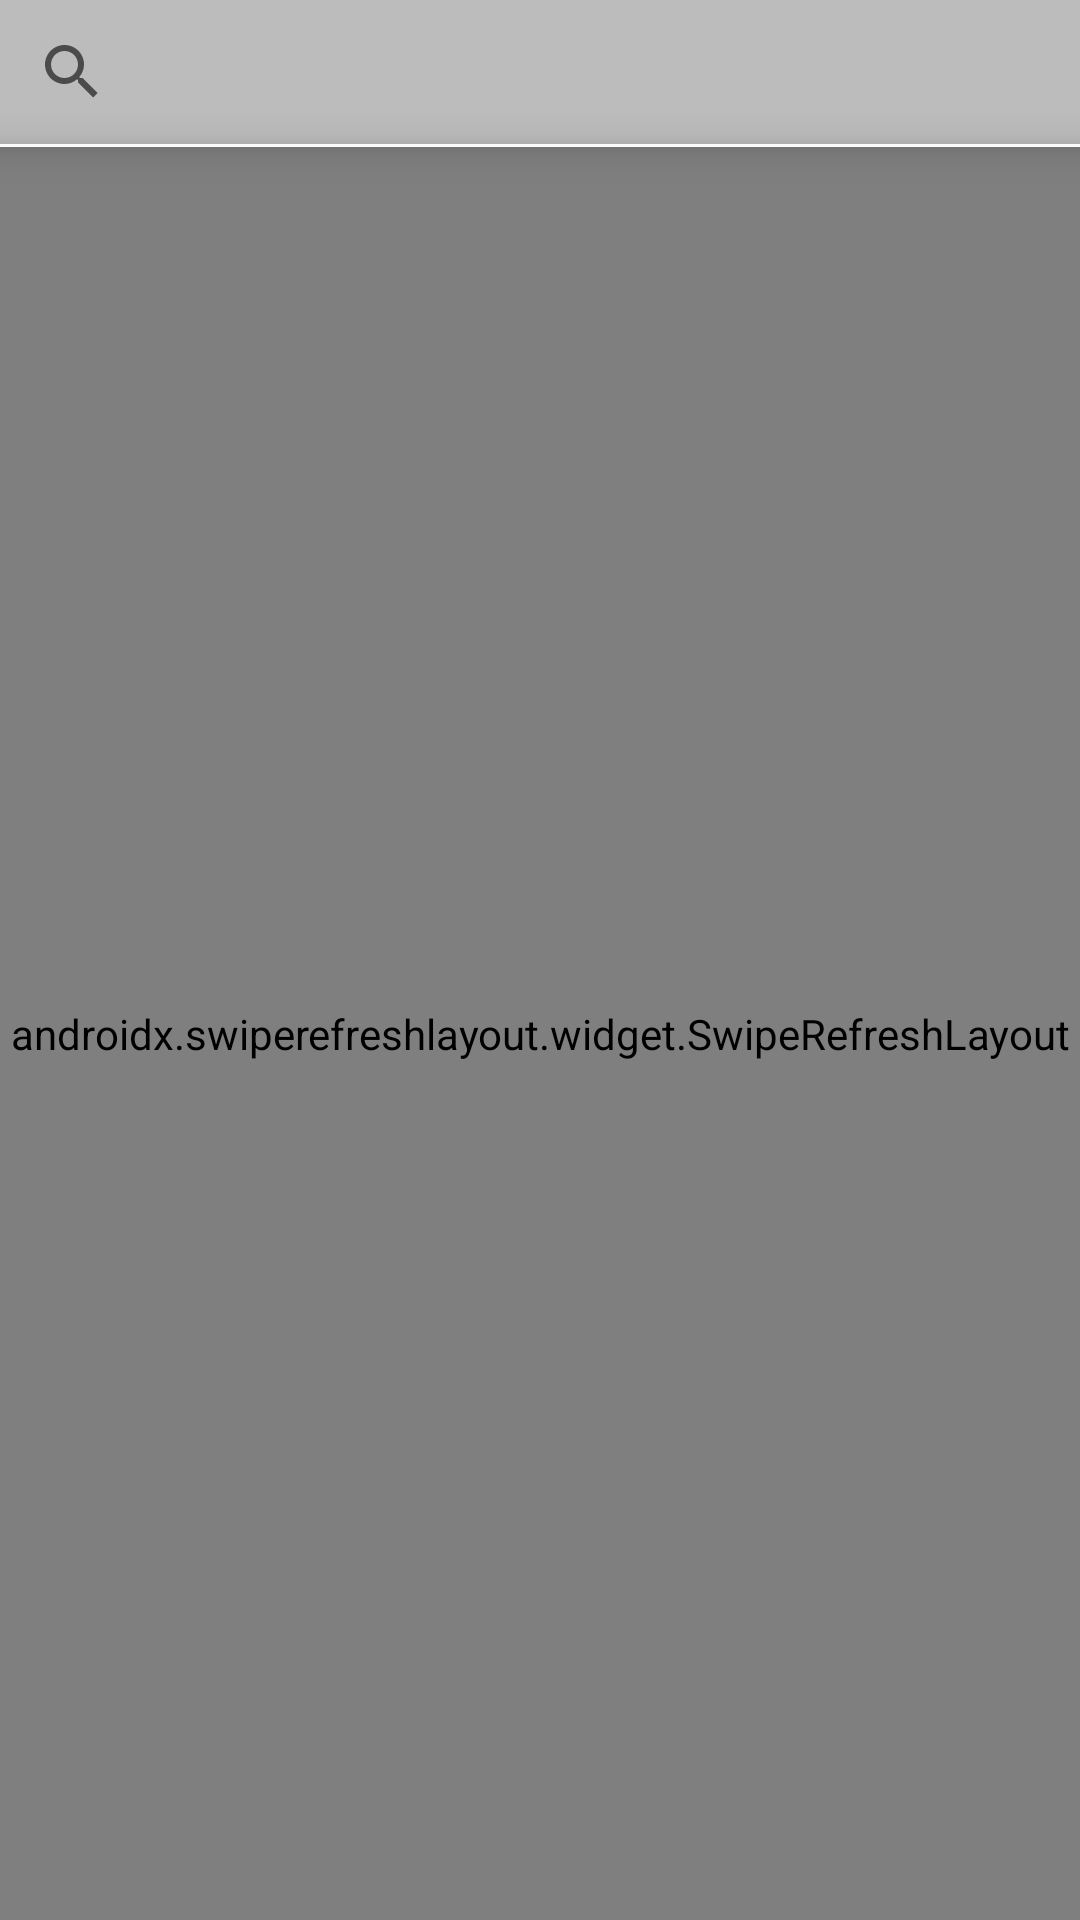

Write the Android layout XML for this screen, with the resource values it uses.
<!-- AndroidManifest.xml: application theme Theme.MovieApplication -->
<!-- res/layout/fragment_movies.xml -->
<?xml version="1.0" encoding="utf-8"?>
<androidx.constraintlayout.widget.ConstraintLayout xmlns:android="http://schemas.android.com/apk/res/android"
    xmlns:app="http://schemas.android.com/apk/res-auto"
    xmlns:tools="http://schemas.android.com/tools"
    android:layout_width="match_parent"
    android:layout_height="match_parent">

    <ProgressBar
        android:id="@+id/moviesProgressBar"
        android:layout_width="48dp"
        android:layout_height="48dp"
        android:elevation="24dp"
        android:indeterminateTint="?attr/colorOnPrimary"
        app:layout_constraintBottom_toBottomOf="parent"
        app:layout_constraintEnd_toEndOf="parent"
        app:layout_constraintStart_toStartOf="parent"
        app:layout_constraintTop_toTopOf="parent" />

    <androidx.appcompat.widget.SearchView
        android:id="@+id/moviesSearchBar"
        android:layout_width="0dp"
        android:theme="@style/SearchViewStyle"
        android:foregroundTint="?attr/colorOnPrimary"
        android:layout_height="wrap_content"
        app:layout_constraintEnd_toEndOf="parent"
        app:layout_constraintStart_toStartOf="parent"
        app:layout_constraintTop_toTopOf="parent"/>

    <View
        android:id="@+id/moviesSearchSeparator"
        android:layout_width="0dp"
        android:layout_height="1dp"
        app:layout_constraintStart_toStartOf="parent"
        app:layout_constraintEnd_toEndOf="parent"
        android:background="?attr/colorAccent"
        android:elevation="8dp"
        app:layout_constraintTop_toBottomOf="@id/moviesSearchBar"/>

    <androidx.swiperefreshlayout.widget.SwipeRefreshLayout
        android:id="@+id/moviesRefreshLayout"
        android:layout_width="0dp"
        android:layout_height="0dp"
        app:layout_constraintBottom_toBottomOf="parent"
        app:layout_constraintEnd_toEndOf="parent"
        app:layout_constraintStart_toStartOf="parent"
        app:layout_constraintTop_toBottomOf="@id/moviesSearchSeparator">

        <androidx.recyclerview.widget.RecyclerView
            android:id="@+id/moviesList"
            android:layout_width="match_parent"
            android:layout_height="wrap_content"
            android:clipToPadding="false"
            android:overScrollMode="never"
            app:layoutManager="androidx.recyclerview.widget.LinearLayoutManager"
            tools:listitem="@layout/item_movie" />
    </androidx.swiperefreshlayout.widget.SwipeRefreshLayout>
</androidx.constraintlayout.widget.ConstraintLayout>
<!-- res/layout/item_movie.xml (included above) -->
<?xml version="1.0" encoding="utf-8"?>
<com.google.android.material.card.MaterialCardView xmlns:android="http://schemas.android.com/apk/res/android"
    xmlns:app="http://schemas.android.com/apk/res-auto"
    xmlns:tools="http://schemas.android.com/tools"
    android:layout_width="match_parent"
    android:layout_height="wrap_content"
    android:layout_marginHorizontal="@dimen/margin_normal"
    android:layout_marginVertical="@dimen/margin_small"
    android:backgroundTint="?attr/colorPrimary"
    android:elevation="4dp"
    app:cardCornerRadius="20dp"
    app:contentPadding="@dimen/padding_normal">

    <androidx.constraintlayout.widget.ConstraintLayout
        android:layout_width="match_parent"
        android:layout_height="match_parent">

        <TextView
            android:id="@+id/titleText"
            style="?attr/textAppearanceHeadline6"
            android:layout_width="0dp"
            android:layout_height="wrap_content"
            android:layout_marginStart="@dimen/margin_normal"
            android:textColor="?attr/colorOnPrimary"
            android:ellipsize="end"
            android:maxLines="2"
            android:textAlignment="textStart"
            android:textSize="@dimen/text_size_large"
            app:layout_constraintEnd_toEndOf="parent"
            app:layout_constraintStart_toEndOf="@+id/movieImageCard"
            app:layout_constraintTop_toTopOf="parent"
            tools:text="Title" />

        <TextView
            android:id="@+id/budgetText"
            android:layout_width="0dp"
            android:layout_height="wrap_content"
            android:ellipsize="end"
            android:maxLines="1"
            android:textColor="?attr/colorOnPrimary"
            android:textAlignment="textStart"
            android:textSize="@dimen/text_size_normal"
            app:layout_constraintBottom_toBottomOf="parent"
            app:layout_constraintEnd_toEndOf="parent"
            app:layout_constraintStart_toStartOf="@+id/titleText"
            app:layout_constraintTop_toBottomOf="@+id/titleText"
            tools:text="1000" />

        <com.google.android.material.card.MaterialCardView
            android:id="@+id/movieImageCard"
            android:layout_width="wrap_content"
            android:layout_height="wrap_content"
            android:layout_centerHorizontal="true"
            android:elevation="12dp"
            android:innerRadius="0dp"
            android:shape="ring"
            android:thicknessRatio="1"
            app:cardCornerRadius="360dp"
            app:layout_constraintBottom_toBottomOf="parent"
            app:layout_constraintStart_toStartOf="parent"
            app:layout_constraintTop_toTopOf="parent">

            <ImageView
                android:id="@+id/movieImage"
                android:layout_width="65dp"
                android:layout_height="65dp"
                android:scaleType="centerCrop"
                tools:srcCompat="@tools:sample/avatars" />
        </com.google.android.material.card.MaterialCardView>
    </androidx.constraintlayout.widget.ConstraintLayout>
</com.google.android.material.card.MaterialCardView>
<!-- resources referenced by this layout -->
<resources>
  <dimen name="margin_normal">16dp</dimen>
  <dimen name="margin_small">12dp</dimen>
  <dimen name="padding_normal">16dp</dimen>
  <dimen name="text_size_large">20sp</dimen>
  <dimen name="text_size_normal">16sp</dimen>
  <style name="SearchViewStyle" parent="Widget.AppCompat.SearchView">
          <item name="android:background">@color/primaryDarkColor</item>
          <item name="android:editTextColor">@color/primaryTextColor</item>
          <item name="android:textColorHint">@color/primaryTextColor</item>
      </style>
  <style name="Theme.MovieApplication" parent="Theme.MaterialComponents.Light">
          
          <item name="colorPrimary">@color/primaryColor</item>
          <item name="colorPrimaryDark">@color/primaryDarkColor</item>
          <item name="colorPrimaryVariant">@color/primaryDarkColor</item>
          <item name="colorOnPrimary">@color/primaryTextColor</item>
          
          <item name="colorSecondary">@color/secondaryColor</item>
          <item name="colorSecondaryVariant">@color/secondaryDarkColor</item>
          <item name="colorOnSecondary">@color/secondaryColor</item>
          
          <item name="android:statusBarColor">?attr/colorPrimaryVariant</item>
          
          <item name="windowActionBar">false</item>
          <item name="windowNoTitle">true</item>
          <item name="md_corner_radius">16dp</item>
      </style>
  <color name="primaryDarkColor">#bcbcbc</color>
  <color name="primaryTextColor">#000000</color>
  <color name="primaryColor">#eeeeee</color>
  <color name="secondaryColor">#fafafa</color>
  <color name="secondaryDarkColor">#c7c7c7</color>
</resources>
